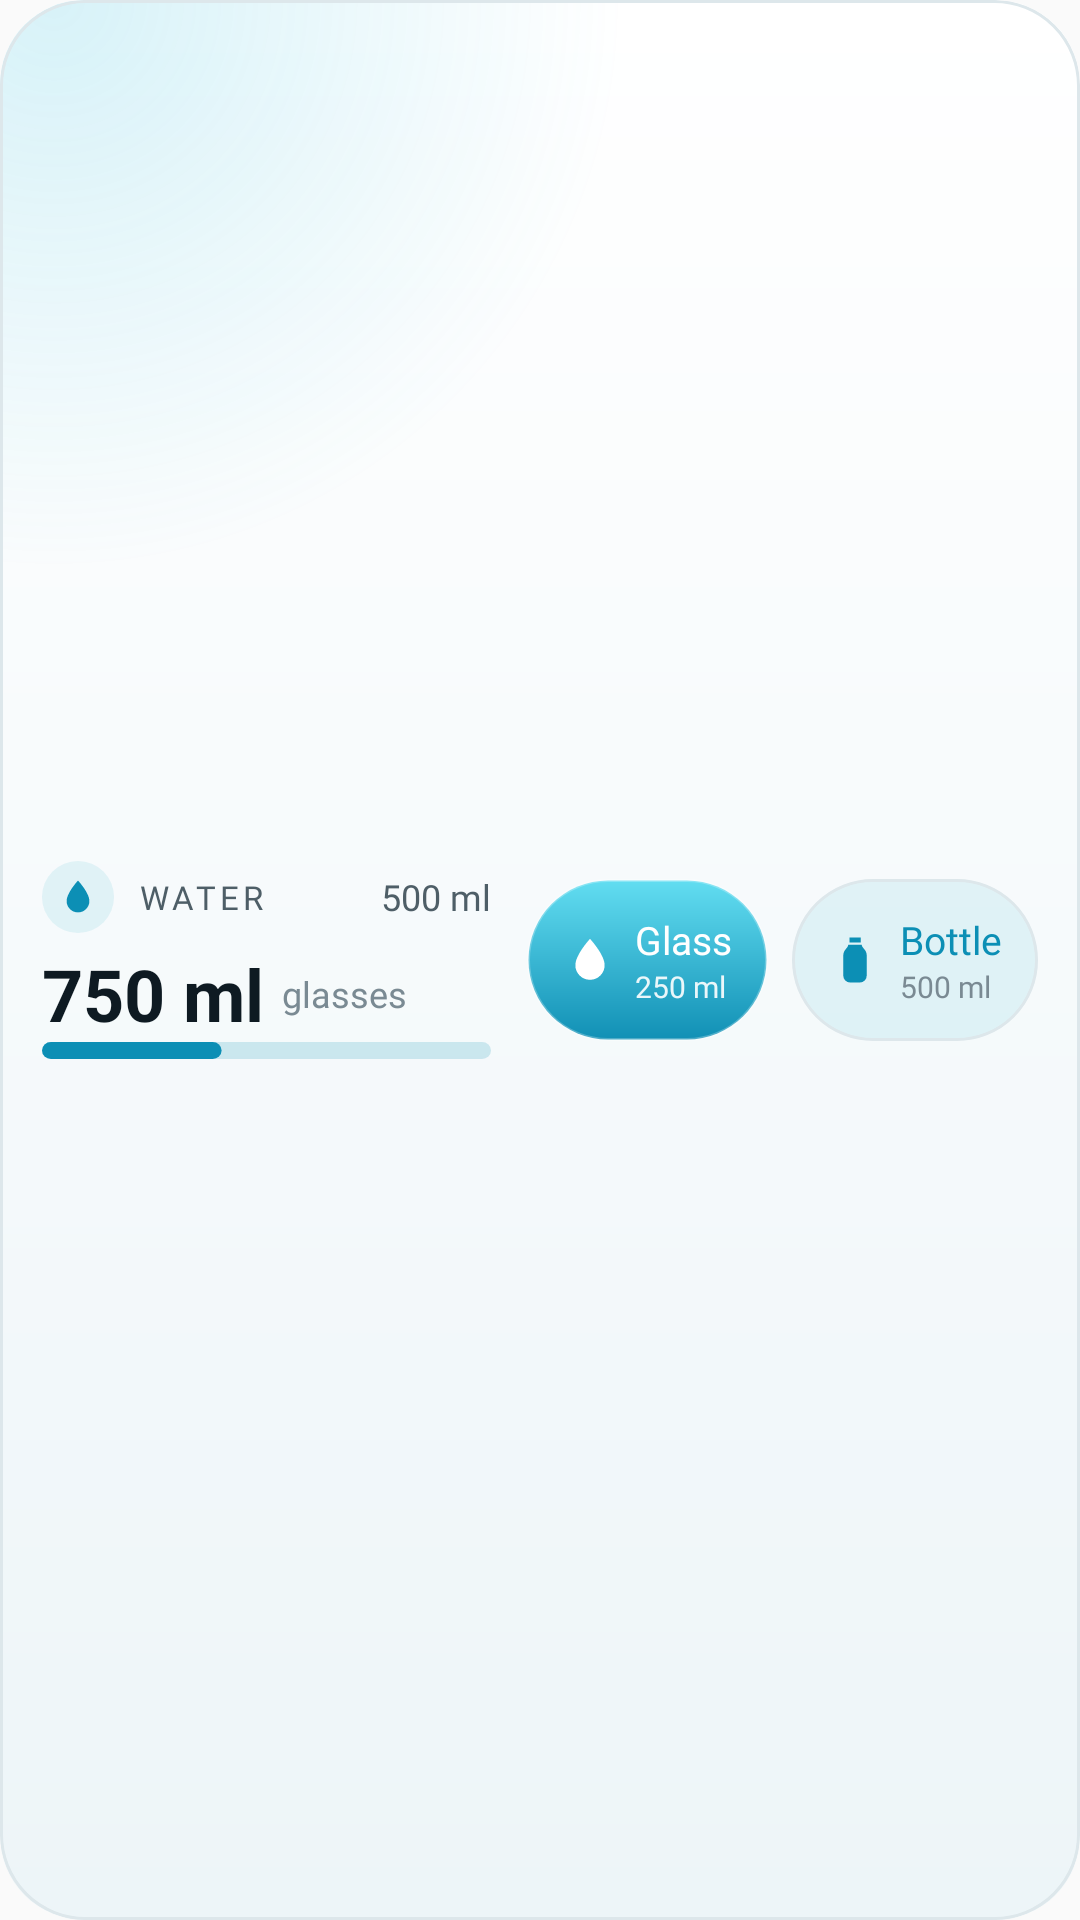

Reconstruct the res/layout file that produces this screen, plus the resources it refers to.
<!-- AndroidManifest.xml: application theme AppTheme -->
<!-- res/layout/widget_water_quick.xml -->
<?xml version="1.0" encoding="utf-8"?>
<LinearLayout xmlns:android="http://schemas.android.com/apk/res/android"
    android:id="@android:id/background"
    android:layout_width="match_parent" android:layout_height="match_parent"
    android:background="@drawable/widget_glass" android:clipToOutline="true" android:orientation="horizontal" android:gravity="center_vertical" android:padding="14dp">
    <LinearLayout android:layout_width="0dp" android:layout_weight="1" android:layout_height="wrap_content"
        android:layout_marginEnd="12dp" android:orientation="vertical">
        <LinearLayout android:layout_width="match_parent" android:layout_height="wrap_content"
        android:orientation="horizontal" android:gravity="center_vertical">
        <ImageView android:layout_width="24dp" android:layout_height="24dp" android:background="@drawable/widget_chip"
            android:padding="5dp" android:src="@drawable/ic_widget_drop" android:tint="@color/kx_glass_water" android:importantForAccessibility="no" />
        <TextView android:layout_width="0dp" android:layout_weight="1" android:layout_height="wrap_content"
            android:layout_marginStart="8dp" android:text="WATER" android:textSize="11sp" android:fontFamily="@font/kx_text_bold"
            android:letterSpacing="0.12" android:textColor="@color/kx_glass_ink_2" android:maxLines="1" />
        <TextView android:id="@+id/sub" android:layout_width="wrap_content" android:layout_height="wrap_content"
            android:text="500 ml" android:textSize="12sp" android:fontFamily="@font/kx_text_bold" android:textColor="@color/kx_glass_ink_2" android:maxLines="1" />
    </LinearLayout>
        <LinearLayout android:layout_width="wrap_content" android:layout_height="wrap_content" android:layout_marginTop="4dp"
            android:orientation="horizontal" android:gravity="center_vertical">
        <TextView android:id="@+id/count_text" android:layout_width="wrap_content" android:layout_height="wrap_content"
            android:text="750 ml" android:textSize="24sp" android:textStyle="bold" android:textColor="@color/kx_glass_ink" android:maxLines="1" />
        <ImageView android:id="@+id/count" android:layout_width="wrap_content" android:layout_height="wrap_content"
            android:adjustViewBounds="true" android:scaleType="fitStart" android:tint="@color/kx_glass_ink" android:visibility="gone" />
        <TextView android:id="@+id/of" android:layout_width="wrap_content" android:layout_height="wrap_content"
            android:text="glasses" android:textSize="12sp" android:fontFamily="@font/kx_text" android:textColor="@color/kx_glass_ink_3" android:maxLines="1" android:layout_marginStart="6dp" />
        </LinearLayout>
        <ImageView android:id="@+id/bar" android:layout_width="match_parent" android:layout_height="wrap_content"
            android:adjustViewBounds="true" android:scaleType="fitXY" android:src="@drawable/widget_preview_bar"
            android:importantForAccessibility="no" />
    </LinearLayout>
    <TextView android:id="@+id/add_round" android:layout_width="48dp" android:layout_height="48dp" android:visibility="gone"
        android:background="@drawable/widget_btn_water_round" android:gravity="center" android:includeFontPadding="false"
        android:text="+" android:textSize="24sp" android:fontFamily="@font/kx_text_bold" android:textColor="#FFFFFFFF"
        android:contentDescription="Add a glass of water" />
    <LinearLayout android:id="@+id/add_glass" android:layout_width="wrap_content" android:layout_height="54dp"
        android:minWidth="76dp" android:background="@drawable/widget_btn_water" android:orientation="horizontal" android:gravity="center"
        android:paddingHorizontal="12dp" android:contentDescription="Add a glass of water, 250 ml">
        <ImageView android:layout_width="18dp" android:layout_height="18dp" android:src="@drawable/ic_widget_drop" android:tint="#FFFFFFFF"
            android:importantForAccessibility="no" />
        <LinearLayout android:layout_width="wrap_content" android:layout_height="wrap_content" android:layout_marginStart="6dp" android:orientation="vertical">
            <TextView android:layout_width="wrap_content" android:layout_height="wrap_content" android:text="Glass"
                android:textSize="13sp" android:fontFamily="@font/kx_text_bold" android:textColor="#FFFFFFFF" android:maxLines="1" />
            <TextView android:layout_width="wrap_content" android:layout_height="wrap_content" android:id="@+id/glass_ml" android:text="250 ml"
                android:textSize="10sp" android:fontFamily="@font/kx_text" android:textColor="#E6FFFFFF" android:maxLines="1" />
        </LinearLayout>
    </LinearLayout>
    <LinearLayout android:id="@+id/add_bottle" android:layout_width="wrap_content" android:layout_height="54dp" android:layout_marginStart="8dp"
        android:minWidth="76dp" android:background="@drawable/widget_btn_soft" android:orientation="horizontal" android:gravity="center"
        android:paddingHorizontal="12dp" android:contentDescription="Add a bottle of water, 500 ml">
        <ImageView android:layout_width="18dp" android:layout_height="18dp" android:src="@drawable/ic_widget_bottle" android:tint="@color/kx_glass_water"
            android:importantForAccessibility="no" />
        <LinearLayout android:layout_width="wrap_content" android:layout_height="wrap_content" android:layout_marginStart="6dp" android:orientation="vertical">
            <TextView android:layout_width="wrap_content" android:layout_height="wrap_content" android:text="Bottle"
                android:textSize="13sp" android:fontFamily="@font/kx_text_bold" android:textColor="@color/kx_glass_water" android:maxLines="1" />
            <TextView android:id="@+id/bottle_ml" android:layout_width="wrap_content" android:layout_height="wrap_content" android:text="500 ml"
                android:textSize="10sp" android:fontFamily="@font/kx_text" android:textColor="@color/kx_glass_ink_3" android:maxLines="1" />
        </LinearLayout>
    </LinearLayout>
</LinearLayout>
<!-- resources referenced by this layout -->
<resources>
  <color name="kx_glass_ink">#0E1A22</color>
  <color name="kx_glass_ink_2">#4E5E67</color>
  <color name="kx_glass_ink_3">#7A8A93</color>
  <color name="kx_glass_water">#0C8FB5</color>
  <!-- drawable ic_widget_bottle (drawable) -->
  <?xml version="1.0" encoding="utf-8"?>
  <vector xmlns:android="http://schemas.android.com/apk/res/android" android:width="24dp" android:height="24dp"
      android:viewportWidth="24" android:viewportHeight="24">
      <path android:fillColor="#FFFFFFFF" android:pathData="M9.5,2h5v2.2h-5z M9,5.2h6c0,1.4 2.2,2.3 2.2,4.6V19a3,3 0 0 1 -3,3H9.8a3,3 0 0 1 -3,-3V9.8C6.8,7.5 9,6.6 9,5.2z" />
  </vector>
  <!-- drawable ic_widget_drop (drawable) -->
  <?xml version="1.0" encoding="utf-8"?>
  <vector xmlns:android="http://schemas.android.com/apk/res/android" android:width="24dp" android:height="24dp"
      android:viewportWidth="24" android:viewportHeight="24">
      <path android:fillColor="#FFFFFFFF" android:pathData="M12,2.6C12,2.6 5.5,9.6 5.5,14.3a6.5,6.5 0 0 0 13,0C18.5,9.6 12,2.6 12,2.6z" />
  </vector>
  <!-- drawable widget_btn_soft (drawable) -->
  <?xml version="1.0" encoding="utf-8"?>
  <layer-list xmlns:android="http://schemas.android.com/apk/res/android">
      <item>
          <shape android:shape="rectangle">
              <corners android:radius="999dp" />
              <solid android:color="@color/kx_glass_btn_soft" />
              <stroke android:width="1dp" android:color="@color/kx_glass_edge" />
          </shape>
      </item>
  </layer-list>
  <!-- drawable widget_btn_water (drawable) -->
  <?xml version="1.0" encoding="utf-8"?>
  <shape xmlns:android="http://schemas.android.com/apk/res/android" android:shape="rectangle">
      <corners android:radius="999dp" />
      <gradient android:angle="270" android:startColor="#FF62DDF1" android:endColor="#FF1190B5" />
      <stroke android:width="1dp" android:color="#40FFFFFF" />
  </shape>
  <!-- drawable widget_btn_water_round (drawable) -->
  <?xml version="1.0" encoding="utf-8"?>
  <shape xmlns:android="http://schemas.android.com/apk/res/android" android:shape="oval">
      
      <gradient android:angle="270" android:startColor="#FF62DDF1" android:endColor="#FF1190B5" />
      <stroke android:width="1dp" android:color="#40FFFFFF" />
  </shape>
  <!-- drawable widget_chip (drawable) -->
  <?xml version="1.0" encoding="utf-8"?>
  <shape xmlns:android="http://schemas.android.com/apk/res/android" android:shape="oval">
      <solid android:color="@color/kx_glass_chip" />
  </shape>
  <!-- drawable widget_preview_bar (drawable) -->
  <?xml version="1.0" encoding="utf-8"?>
  <vector xmlns:android="http://schemas.android.com/apk/res/android" android:width="200dp" android:height="8dp"
      android:viewportWidth="200" android:viewportHeight="8">
      <path android:fillColor="#2E0C8FB5" android:pathData="M4,0 h192 a4,4 0 0 1 0,8 h-192 a4,4 0 0 1 0,-8 z" />
      <path android:fillColor="#FF0C8FB5" android:pathData="M4,0 h72 a4,4 0 0 1 0,8 h-72 a4,4 0 0 1 0,-8 z" />
  </vector>
  <style name="AppTheme" parent="Theme.AppCompat.DayNight.DarkActionBar">
          
          <item name="colorPrimary">@color/colorPrimary</item>
          <item name="colorPrimaryDark">@color/colorPrimaryDark</item>
          <item name="colorAccent">@color/colorAccent</item>
      </style>
  <color name="kx_glass_btn_soft">#1A1BA3C6</color>
  <color name="kx_glass_edge">#FFDDE7EB</color>
  <color name="kx_glass_chip">#1A1BA3C6</color>
  <dimen name="kx_widget_radius">24dp</dimen>
  <color name="kx_glass_fill">#FFFFFFFF</color>
  <color name="kx_glass_fill_2">#FFEDF5F8</color>
  <color name="kx_glass_glow">#2E21B7D9</color>
  <color name="kx_glass_sheen">#00FFFFFF</color>
  <!-- not gathered from this repository: default colours our renderer supplied (Android Studio template values) -->
  <color name="colorPrimary">#FF6200EE</color>
  <color name="colorPrimaryDark">#FF3700B3</color>
  <color name="colorAccent">#FF03DAC5</color>
</resources>
